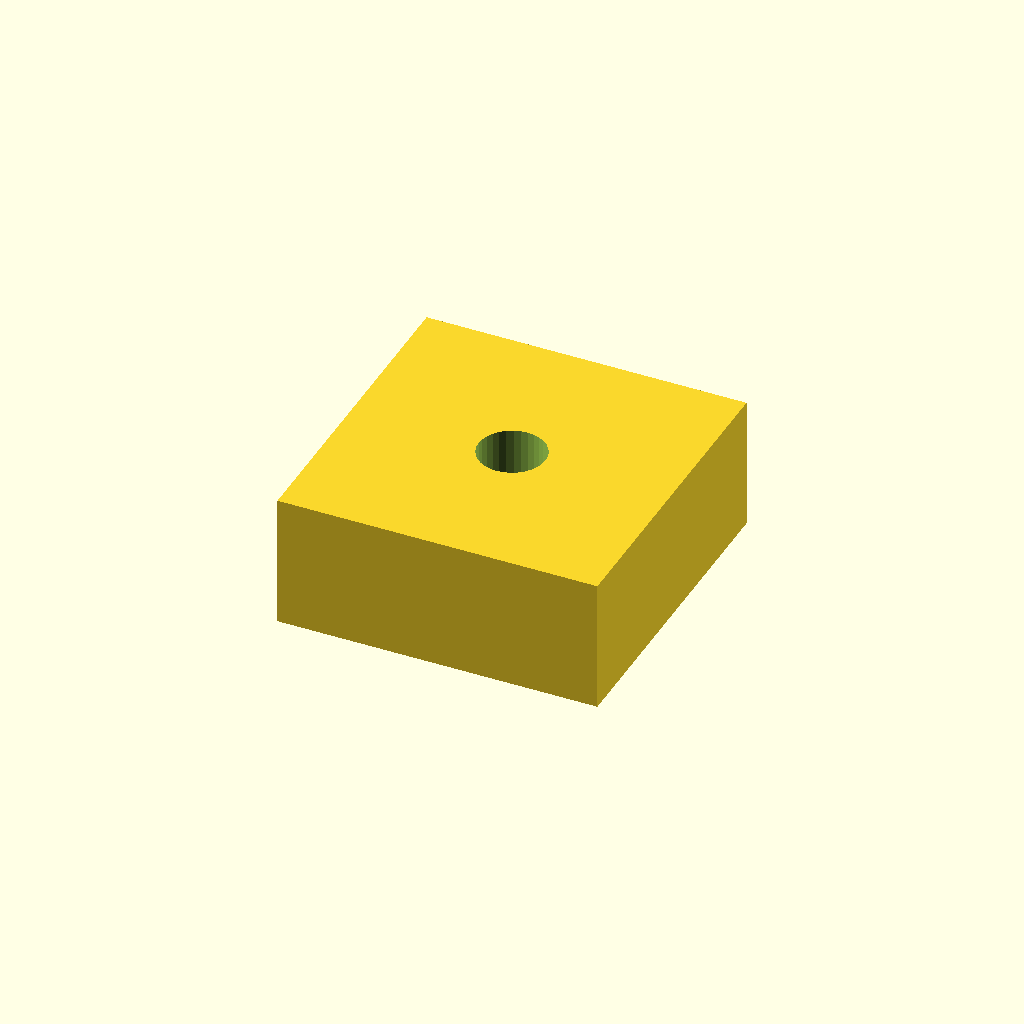
Cell 1: the model at its default parameters.
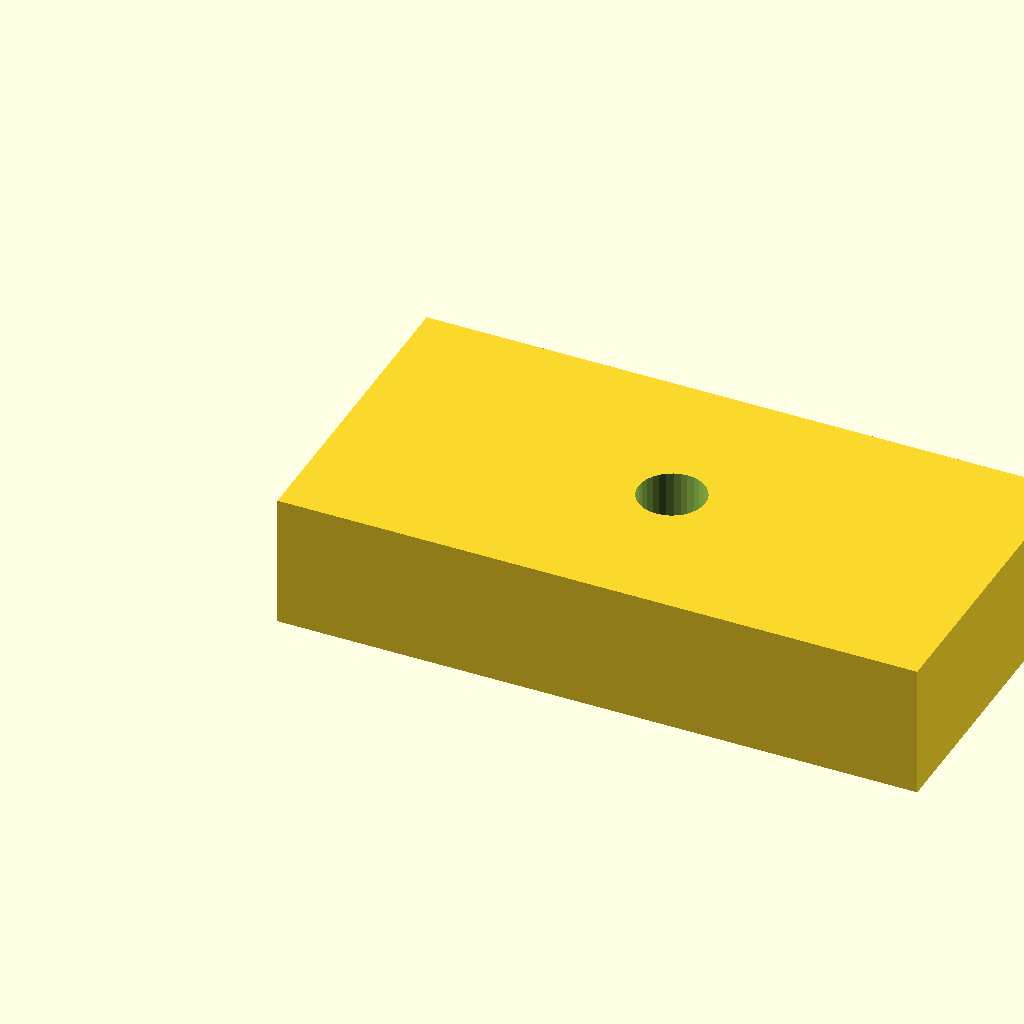
Cell 2 — pad_l set to 24, the other parameters unchanged.
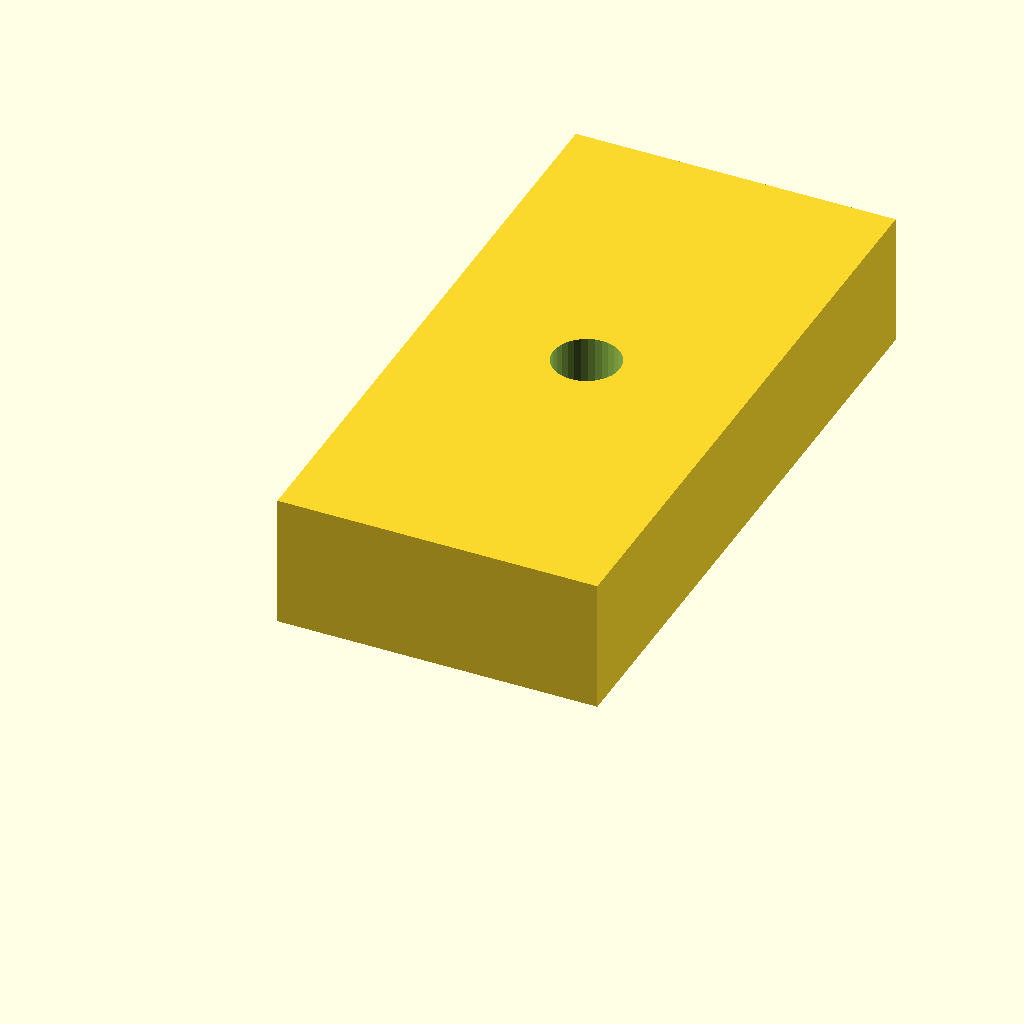
Cell 3: pad_w = 24 (everything else at default).
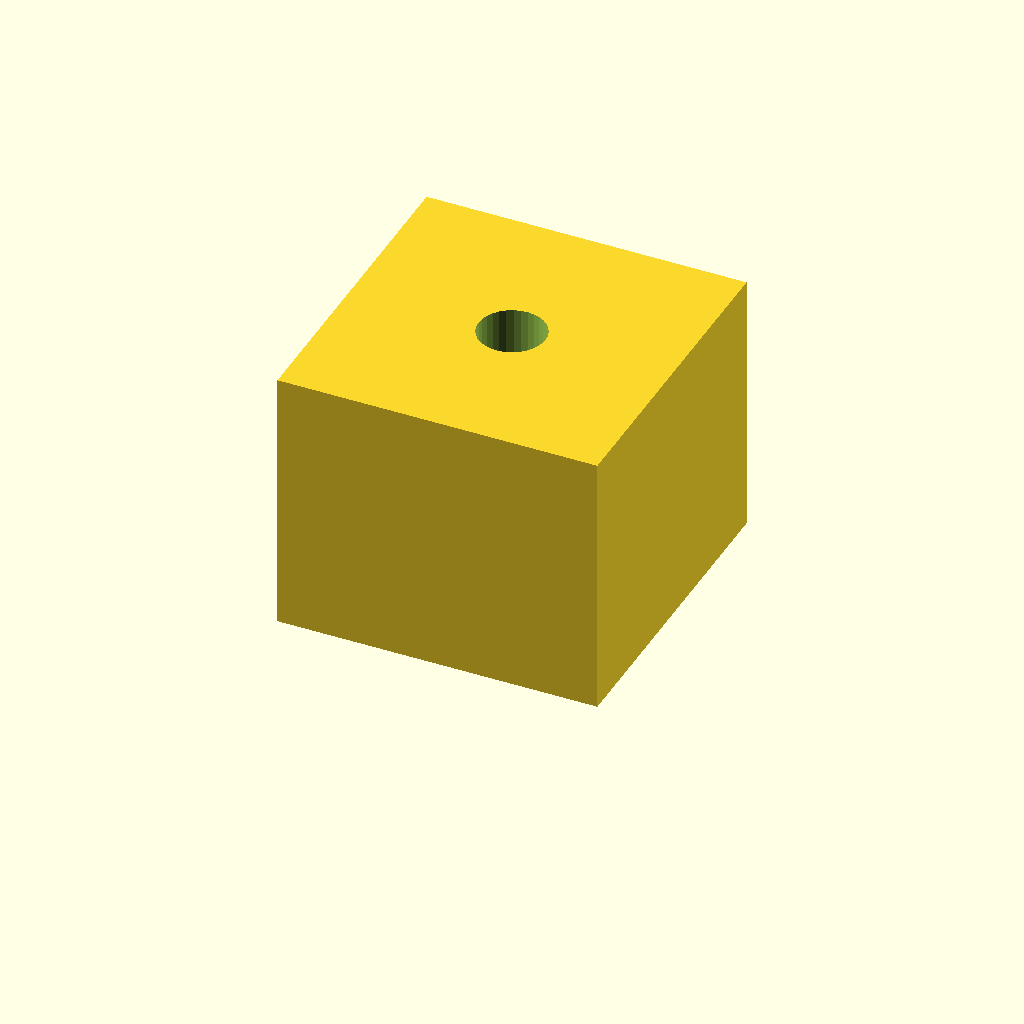
Cell 4 — pad_t set to 10, the other parameters unchanged.
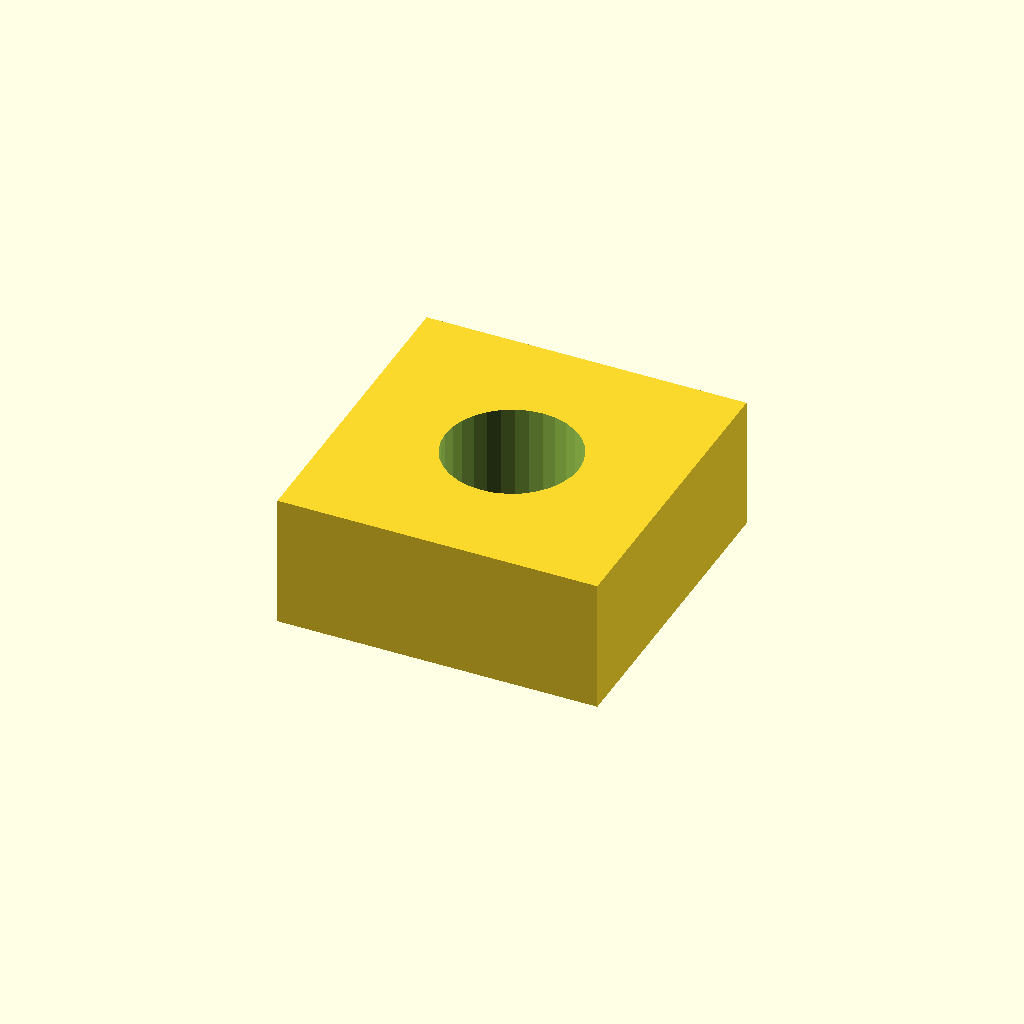
Cell 5: hole_d = 5 (everything else at default).
All cells are drawn from one camera (rotation 55°, 0°, 25°, orthographic, colour scheme Cornfield), so only the parameter changes between them.
Source of the model, optional_data/data/scale1/microfeatures/part_0158.scad:
$fn = 32;

// ----------------------------------------------------------------------
// Micro pad: drilled pad, 5-20 mm class
// ----------------------------------------------------------------------

// --- parameters (mm) ---
pad_l = 12;               // pad length, X
pad_w = 12;               // pad width, Y
pad_t = 5;                // pad thickness, Z
hole_d = 2.5;             // through hole diameter

difference() {
  cube([pad_l, pad_w, pad_t]);
  translate([pad_l / 2, pad_w / 2, -1])
    cylinder(h = pad_t + 2, d = hole_d);
}
Parameter table extracted from the source (name, type, default, range or options):
pad_l: number, default 12
pad_w: number, default 12
pad_t: number, default 5
hole_d: number, default 2.5
